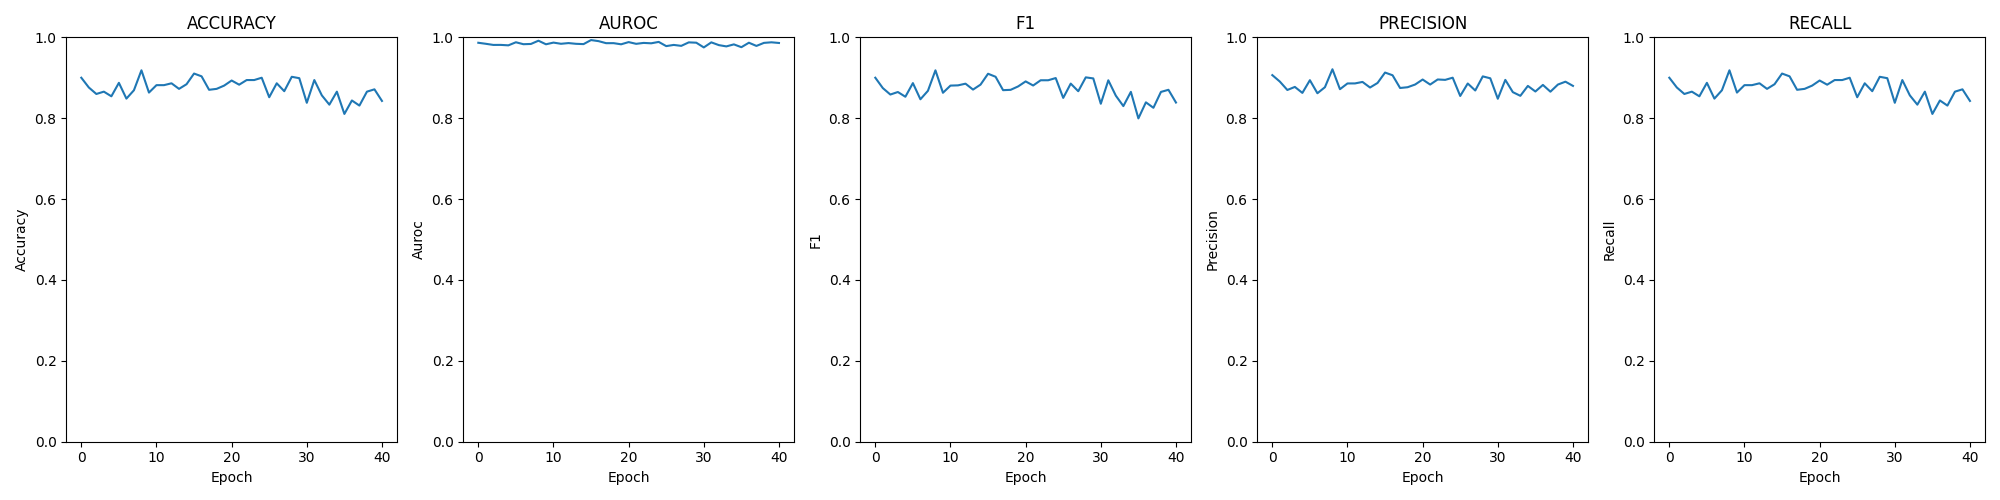

The table this chart was drawn from, first rows:
epoch; loss; time; accuracy; auroc; confusion; f1; precision; recall
0; 0.00943; 00:00:44; 0.9001; 0.9866; [[193, 18, 4, 5], [1, 178, 35, 7], [0, 1…; 0.9001; 0.9065; 0.9001
1; 0.01118; 00:00:45; 0.876; 0.984; [[152, 66, 1, 1], [1, 197, 23, 0], [0, 1…; 0.8745; 0.8906; 0.876
2; 0.01201; 00:00:45; 0.8599; 0.9812; [[162, 52, 3, 3], [1, 179, 30, 11], [0, …; 0.8586; 0.8698; 0.8599
3; 0.01359; 00:00:46; 0.8657; 0.9813; [[162, 52, 4, 2], [0, 176, 42, 3], [0, 1…; 0.8648; 0.8774; 0.8657
4; 0.01353; 00:00:44; 0.8542; 0.9802; [[170, 44, 3, 3], [1, 171, 39, 10], [0, …; 0.8531; 0.8626; 0.8542
5; 0.00977; 00:00:42; 0.8875; 0.9878; [[173, 44, 2, 1], [1, 194, 22, 4], [1, 0…; 0.8868; 0.894; 0.8875
6; 0.01346; 00:00:46; 0.8485; 0.983; [[156, 60, 1, 3], [4, 189, 21, 7], [0, 2…; 0.8468; 0.8617; 0.8485
7; 0.01227; 00:00:46; 0.8691; 0.9836; [[185, 26, 8, 1], [5, 159, 47, 10], [1, …; 0.8677; 0.8767; 0.8691
8; 0.00800; 00:00:44; 0.9185; 0.9917; [[197, 19, 2, 2], [2, 191, 20, 8], [0, 0…; 0.9184; 0.921; 0.9185
9; 0.01328; 00:00:43; 0.8634; 0.9828; [[185, 26, 3, 6], [1, 174, 35, 11], [1, …; 0.8629; 0.8717; 0.8634
10; 0.00969; 00:00:45; 0.8818; 0.987; [[171, 45, 3, 1], [6, 183, 28, 4], [1, 1…; 0.8807; 0.886; 0.8818
11; 0.01141; 00:00:46; 0.8818; 0.984; [[184, 33, 2, 1], [2, 185, 31, 3], [1, 1…; 0.8812; 0.886; 0.8818
12; 0.01068; 00:00:45; 0.8863; 0.9858; [[196, 21, 2, 1], [5, 173, 37, 6], [1, 0…; 0.8854; 0.8897; 0.8863
13; 0.01297; 00:00:43; 0.8726; 0.984; [[193, 24, 1, 2], [11, 165, 28, 17], [1,…; 0.8708; 0.8759; 0.8726
14; 0.01195; 00:00:39; 0.884; 0.9832; [[195, 23, 1, 1], [8, 177, 29, 7], [0, 0…; 0.8831; 0.8871; 0.884
15; 0.00733; 00:00:48; 0.9104; 0.9933; [[202, 15, 1, 2], [8, 193, 15, 5], [1, 2…; 0.91; 0.9129; 0.9104
16; 0.00878; 00:00:46; 0.9036; 0.9906; [[209, 10, 0, 1], [13, 180, 24, 4], [1, …; 0.9025; 0.9062; 0.9036
17; 0.01139; 00:00:44; 0.8703; 0.9856; [[195, 24, 1, 0], [6, 173, 35, 7], [0, 0…; 0.8693; 0.8747; 0.8703
18; 0.01237; 00:00:42; 0.8726; 0.9856; [[203, 13, 2, 2], [18, 160, 39, 4], [1, …; 0.8702; 0.8766; 0.8726
19; 0.01245; 00:00:44; 0.8806; 0.9828; [[192, 25, 3, 0], [16, 159, 45, 1], [1, …; 0.8786; 0.8833; 0.8806
20; 0.01031; 00:00:45; 0.8932; 0.9882; [[200, 17, 2, 1], [18, 162, 40, 1], [1, …; 0.891; 0.8957; 0.8932
21; 0.01144; 00:00:46; 0.8829; 0.9839; [[194, 25, 1, 0], [20, 162, 39, 0], [2, …; 0.8809; 0.8832; 0.8829
22; 0.01034; 00:00:42; 0.8944; 0.9862; [[182, 36, 1, 1], [12, 185, 24, 0], [1, …; 0.8939; 0.8958; 0.8944
23; 0.01101; 00:00:45; 0.8944; 0.9852; [[182, 38, 0, 0], [14, 183, 21, 3], [2, …; 0.8939; 0.8948; 0.8944
24; 0.00952; 00:00:45; 0.9001; 0.9887; [[198, 22, 0, 0], [28, 181, 11, 1], [2, …; 0.8993; 0.9002; 0.9001
25; 0.01545; 00:00:43; 0.8519; 0.9783; [[162, 55, 2, 1], [14, 173, 32, 2], [1, …; 0.8502; 0.855; 0.8519
26; 0.01329; 00:00:44; 0.8863; 0.9812; [[181, 38, 1, 0], [20, 183, 14, 4], [3, …; 0.8855; 0.8859; 0.8863
27; 0.01425; 00:00:45; 0.8668; 0.9789; [[177, 43, 0, 0], [24, 185, 12, 0], [5, …; 0.8667; 0.8685; 0.8668
28; 0.00963; 00:00:43; 0.9024; 0.9875; [[204, 16, 0, 0], [30, 171, 19, 1], [2, …; 0.901; 0.9034; 0.9024
29; 0.00954; 00:00:46; 0.899; 0.9867; [[186, 34, 0, 0], [18, 183, 18, 2], [1, …; 0.8984; 0.8987; 0.899
30; 0.01877; 00:00:45; 0.8381; 0.975; [[148, 69, 1, 2], [10, 179, 25, 7], [0, …; 0.8358; 0.8481; 0.8381
31; 0.01003; 00:00:46; 0.8944; 0.9876; [[193, 26, 0, 1], [13, 187, 18, 3], [1, …; 0.8938; 0.8948; 0.8944
32; 0.01374; 00:00:43; 0.8565; 0.9808; [[158, 61, 1, 0], [9, 184, 23, 5], [1, 3…; 0.8557; 0.8645; 0.8565
33; 0.01774; 00:00:43; 0.8335; 0.9776; [[132, 84, 3, 1], [4, 194, 20, 3], [0, 4…; 0.8299; 0.8554; 0.8335
34; 0.01508; 00:00:44; 0.8657; 0.9826; [[157, 60, 2, 1], [1, 188, 31, 1], [0, 1…; 0.8652; 0.8799; 0.8657
35; 0.02883; 00:00:45; 0.8106; 0.9756; [[93, 125, 1, 1], [0, 208, 13, 0], [0, 7…; 0.7995; 0.8661; 0.8106
36; 0.01867; 00:00:43; 0.8439; 0.9867; [[122, 96, 1, 1], [0, 213, 8, 0], [0, 10…; 0.8393; 0.8823; 0.8439
37; 0.02208; 00:00:42; 0.8312; 0.9788; [[118, 99, 3, 0], [0, 198, 23, 0], [0, 4…; 0.8258; 0.8656; 0.8312
38; 0.01406; 00:00:44; 0.8657; 0.9863; [[155, 64, 1, 0], [2, 203, 13, 3], [0, 7…; 0.865; 0.8833; 0.8657
39; 0.01367; 00:00:44; 0.8714; 0.9877; [[147, 72, 1, 0], [1, 200, 20, 0], [1, 4…; 0.8703; 0.8903; 0.8714
40; 0.01820; 00:00:43; 0.8427; 0.986; [[119, 101, 0, 0], [3, 211, 7, 0], [1, 1…; 0.8388; 0.8799; 0.8427
